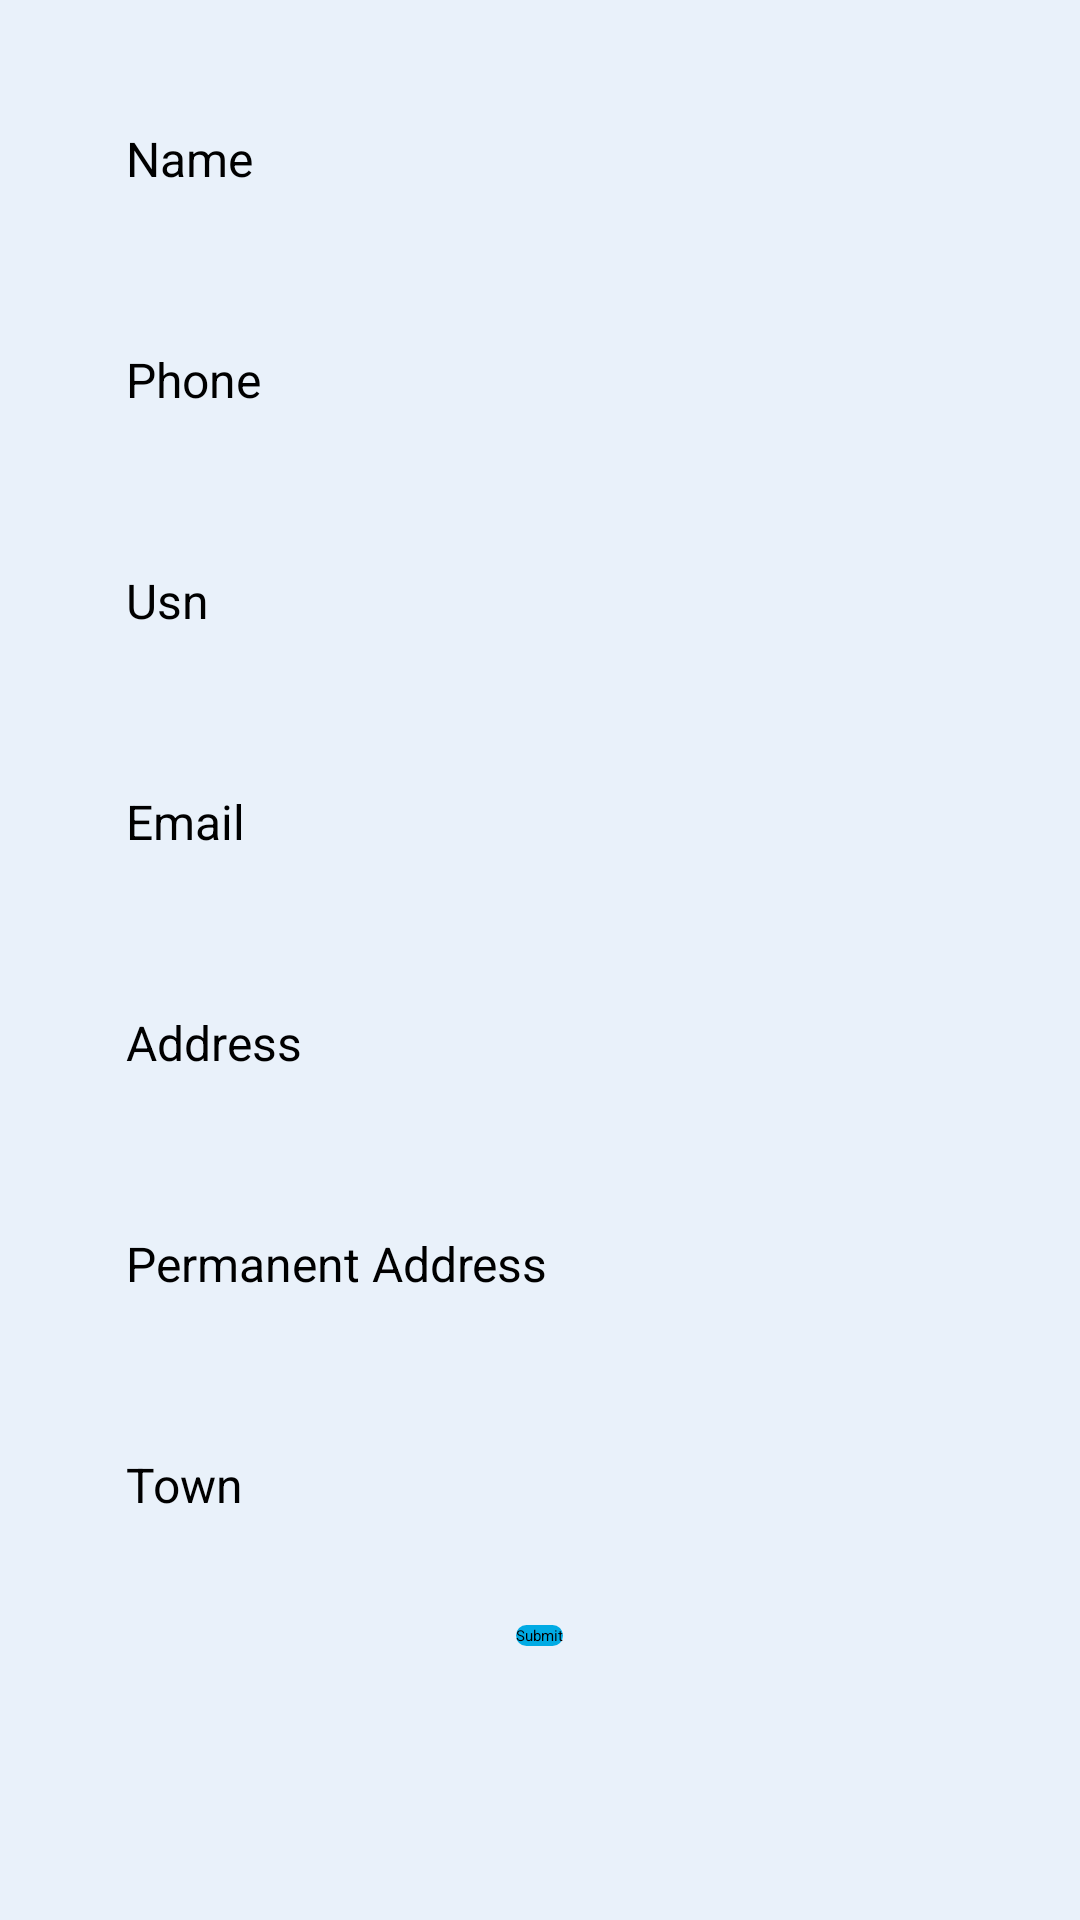

Layout XML and referenced resources for this Android screen:
<!-- AndroidManifest.xml: application theme Theme.PlacementApp -->
<!-- res/layout/contact_details.xml -->
<?xml version="1.0" encoding="utf-8"?>
<ScrollView xmlns:android="http://schemas.android.com/apk/res/android"
    xmlns:tools="http://schemas.android.com/tools"
    android:layout_width="match_parent"
    android:background="#E9F1FA"
    android:layout_height="match_parent">

    <LinearLayout
        android:layout_width="match_parent"
        android:layout_height="match_parent"
        android:orientation="vertical"
        android:padding="16dp">

        <EditText
            android:id="@+id/etName"
            android:layout_width="match_parent"
            android:layout_height="wrap_content"
            android:hint="Name"
            android:background="@drawable/edittext_background"
            android:padding="16dp"
            android:textColor="#000000"
            android:textSize="16sp"
            android:layout_margin="10dp"
            android:drawablePadding="8dp" />

        <EditText
            android:id="@+id/etPhone"
            android:layout_width="match_parent"
            android:layout_height="wrap_content"
            android:hint="Phone"
            android:background="@drawable/edittext_background"
            android:padding="16dp"
            android:textColor="#000000"
            android:textSize="16sp"
            android:layout_margin="10dp"
            android:drawablePadding="8dp" />
        <EditText
            android:id="@+id/etUsn"
            android:layout_width="match_parent"
            android:layout_height="wrap_content"
            android:hint="Usn"
            android:background="@drawable/edittext_background"
            android:padding="16dp"
            android:textColor="#000000"
            android:textSize="16sp"
            android:layout_margin="10dp"
            android:drawablePadding="8dp" />
        <EditText
            android:id="@+id/etEmail"
            android:layout_width="match_parent"
            android:layout_height="wrap_content"
            android:hint="Email"
            android:background="@drawable/edittext_background"
            android:padding="16dp"
            android:textColor="#000000"
            android:textSize="16sp"
            android:layout_margin="10dp"
            android:drawablePadding="8dp" />

        <EditText
            android:id="@+id/etAddress"
            android:layout_width="match_parent"
            android:layout_height="wrap_content"
            android:hint="Address"
            android:background="@drawable/edittext_background"
            android:padding="16dp"
            android:textColor="#000000"
            android:textSize="16sp"
            android:layout_margin="10dp"
            android:drawablePadding="8dp" />

        <EditText
            android:id="@+id/etPermanentAddress"
            android:layout_width="match_parent"
            android:layout_height="wrap_content"
            android:hint="Permanent Address"
            android:background="@drawable/edittext_background"
            android:padding="16dp"
            android:layout_margin="10dp"
            android:textColor="#000000"
            android:textSize="16sp"
            android:drawablePadding="8dp" />

        <EditText
            android:id="@+id/etTown"
            android:layout_width="match_parent"
            android:layout_height="wrap_content"
            android:hint="Town"
            android:background="@drawable/edittext_background"
            android:padding="16dp"
            android:textColor="#000000"
            android:textSize="16sp"
            android:layout_margin="10dp"
            android:drawablePadding="8dp" />

        <Button
            android:id="@+id/btnSubmit"
            android:layout_width="wrap_content"
            android:layout_height="wrap_content"
            android:text="Submit"
            android:background="@drawable/box_background"
            android:backgroundTint="#00ABE4"
            android:textColor="#000"
            android:layout_margin="10dp"
            android:layout_gravity="center_horizontal"
            android:layout_marginTop="16dp" />

    </LinearLayout>

</ScrollView>
<!-- resources referenced by this layout -->
<resources>
  <!-- drawable box_background (drawable) -->
  <?xml version="1.0" encoding="utf-8"?>
  <shape xmlns:android="http://schemas.android.com/apk/res/android">
      <solid android:color="#F70D1A" /> 
      <corners android:radius="16dp" /> 
  </shape>
  <style name="Theme.PlacementApp" parent="Theme.AppCompat.Light.DarkActionBar">
          
          <item name="colorPrimary">@color/purple_200</item>
          <item name="colorPrimaryDark">@color/purple_700</item>
          <item name="colorAccent">@color/teal_200</item>
          
      </style>
  <color name="purple_200">#FFBB86FC</color>
  <color name="purple_700">#FF3700B3</color>
  <color name="teal_200">#FF03DAC5</color>
</resources>
